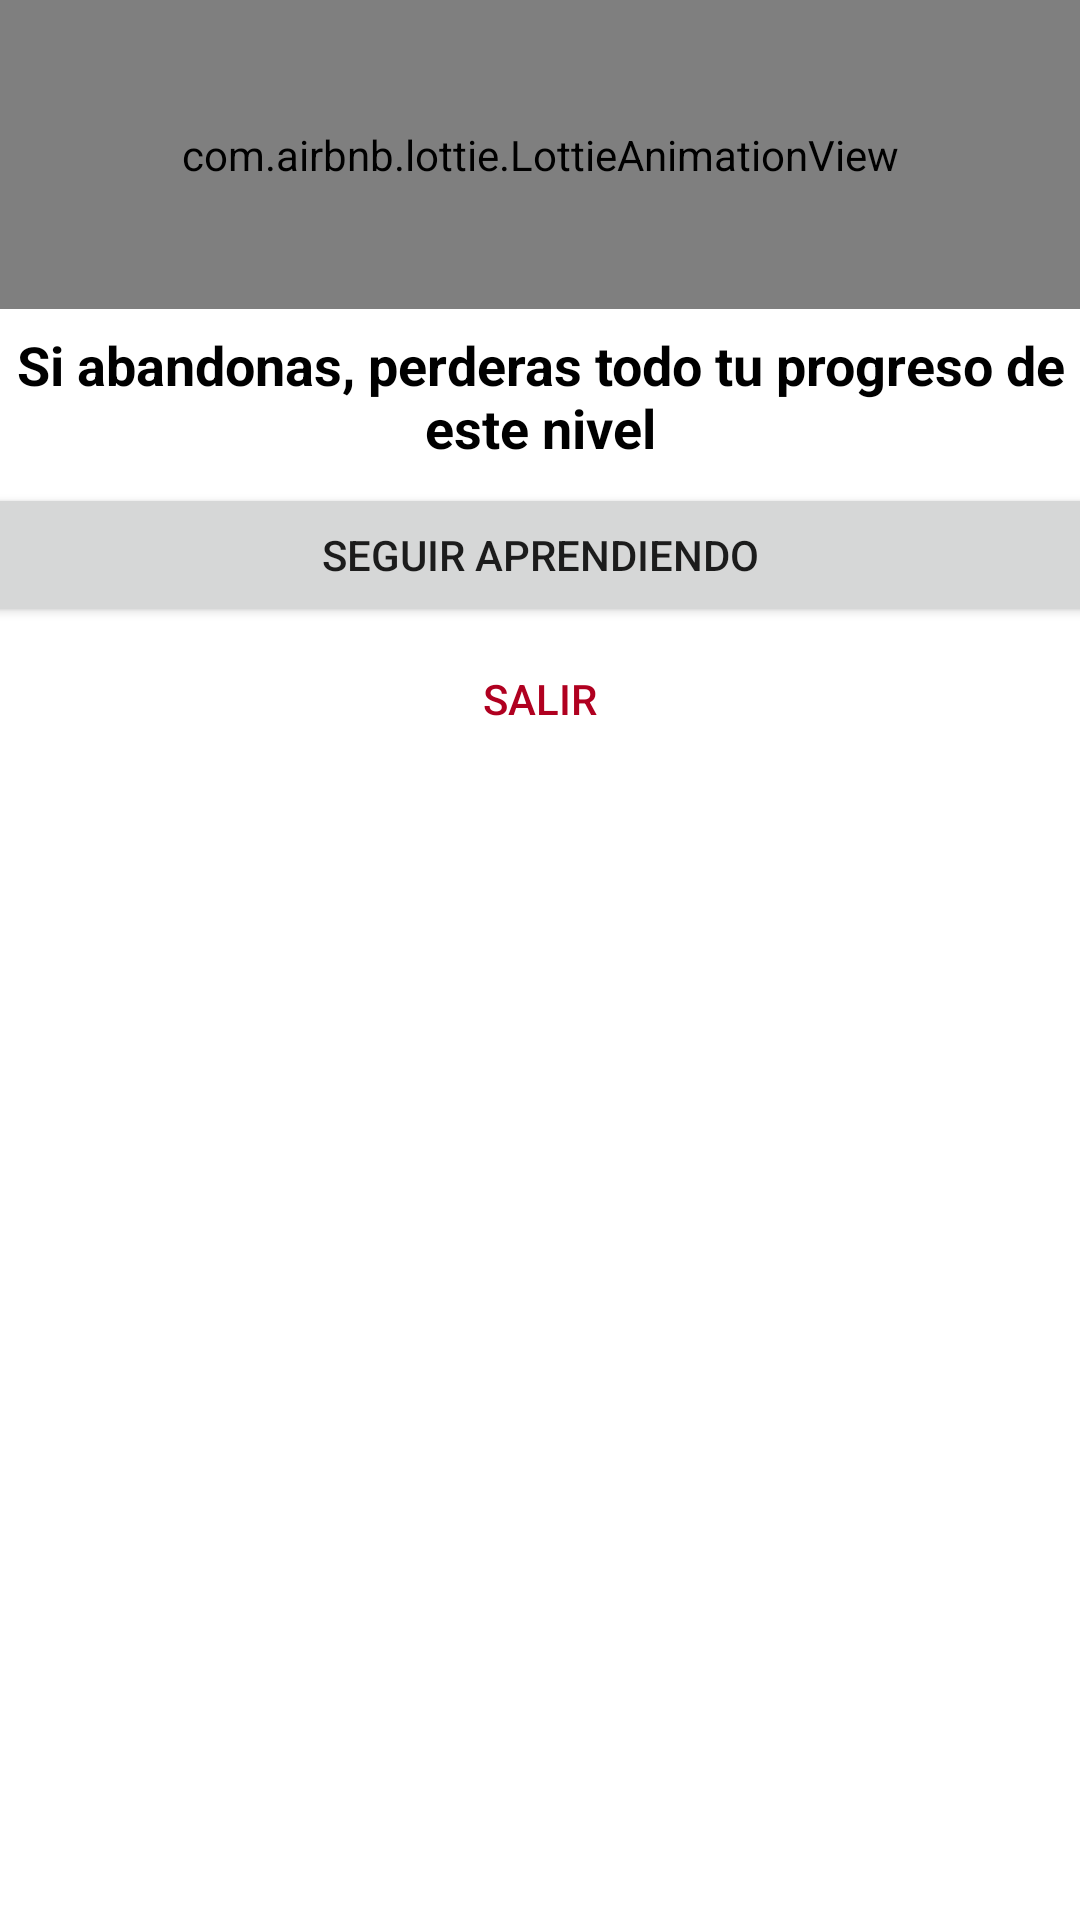

Reconstruct the res/layout file that produces this screen, plus the resources it refers to.
<!-- AndroidManifest.xml: application theme Theme.Idiomaster -->
<!-- res/layout/dialogo_personalizado.xml -->
<?xml version="1.0" encoding="utf-8"?>
<LinearLayout xmlns:android="http://schemas.android.com/apk/res/android"
    android:layout_width="match_parent"
    android:layout_height="250dp"
    xmlns:app="http://schemas.android.com/apk/res-auto"
    android:layout_gravity="center"
    android:orientation="vertical">

    <com.airbnb.lottie.LottieAnimationView
        android:id="@+id/animationView"
        android:layout_width="match_parent"
        android:layout_height="103dp"
        app:lottie_rawRes="@raw/triste" />

    <TextView
        android:layout_width="match_parent"
        android:layout_height="58dp"
        android:gravity="center"
        android:text="@string/si_abandonas_perderas_todo_tu_progreso_de_este_nivel"
        android:textColor="@color/black"
        android:textStyle="bold"
        android:textSize="18dp"/>

    <Button
        android:id="@+id/btnContinuar"
        android:layout_width="411dp"
        android:layout_height="wrap_content"
        android:layout_gravity="center"
        android:text="@string/seguir_aprendiendo"/>

    <Button
        android:id="@+id/btnSalir"
        android:layout_width="411dp"
        android:layout_height="wrap_content"
        android:layout_gravity="center"
        android:text="@string/salir"
        android:textColor="@color/design_default_color_error"
        android:background="@color/transparent"/>

</LinearLayout>
<!-- resources referenced by this layout -->
<resources>
  <color name="black">#FF000000</color>
  <color name="transparent">#00000000</color>
  <string name="salir">Salir</string>
  <string name="seguir_aprendiendo">Seguir aprendiendo</string>
  <string name="si_abandonas_perderas_todo_tu_progreso_de_este_nivel">Si abandonas, perderas todo tu progreso de este nivel</string>
  <style name="Theme.Idiomaster" parent="Theme.MaterialComponents.DayNight.DarkActionBar">
          
          <item name="colorPrimary">@color/azul</item>
          <item name="colorPrimaryVariant">@color/purple_700</item>
          <item name="colorOnPrimary">@color/white</item>
          
          <item name="colorSecondary">@color/teal_200</item>
          <item name="colorSecondaryVariant">@color/teal_700</item>
          <item name="colorOnSecondary">@color/black</item>
  
          <item name="android:toolbarStyle">@color/azul</item>
          
          <item name="android:statusBarColor">@color/black</item>
          
      </style>
  <color name="azul">#71C5E8</color>
  <color name="purple_700">#FF3700B3</color>
  <color name="white">#FFFFFFFF</color>
  <color name="teal_200">#FF03DAC5</color>
  <color name="teal_700">#FF018786</color>
</resources>
